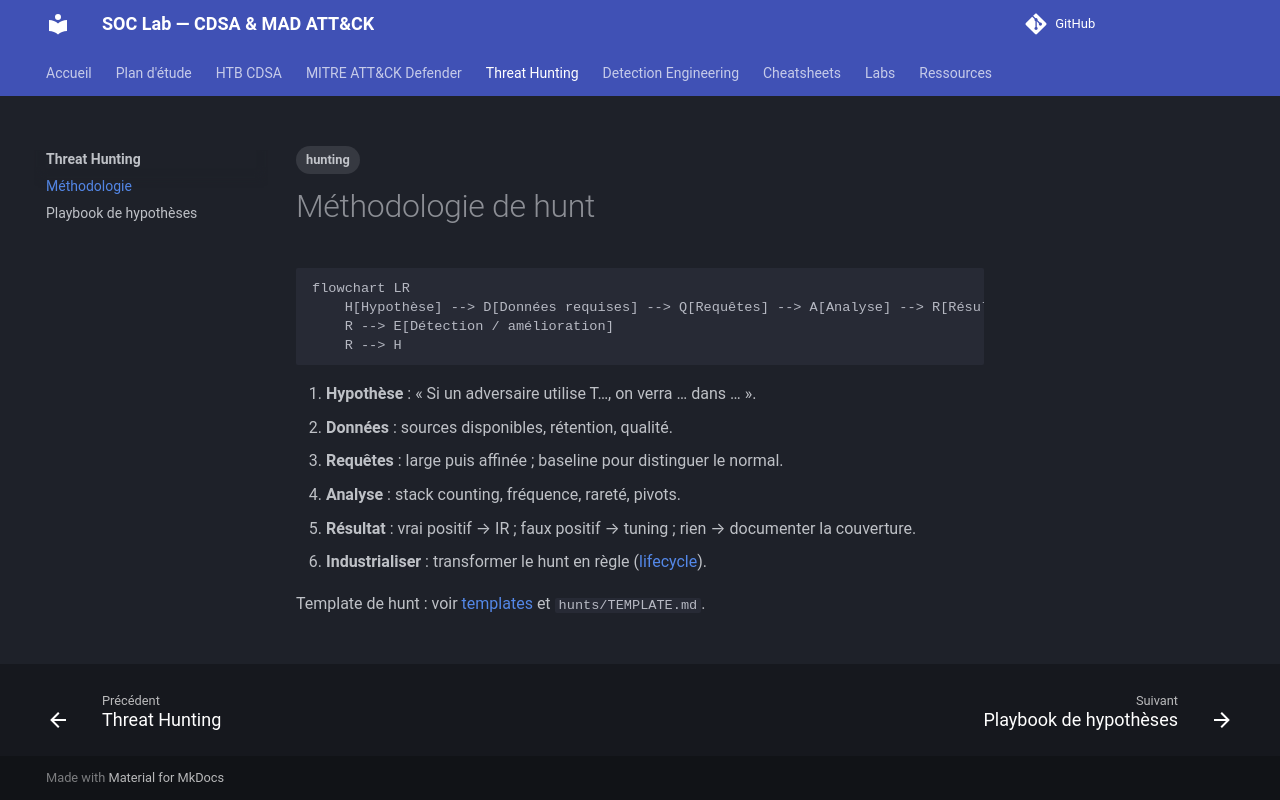

repository: TommyWeemox/HTB_CDSA_TR · page: hunting/methodology/index.html · generator: mkdocs

---
tags: [hunting]
---

# Méthodologie de hunt

```mermaid
flowchart LR
    H[Hypothèse] --> D[Données requises] --> Q[Requêtes] --> A[Analyse] --> R[Résultat]
    R --> E[Détection / amélioration]
    R --> H
```

1. **Hypothèse** : « Si un adversaire utilise T…, on verra … dans … ».
2. **Données** : sources disponibles, rétention, qualité.
3. **Requêtes** : large puis affinée ; baseline pour distinguer le normal.
4. **Analyse** : stack counting, fréquence, rareté, pivots.
5. **Résultat** : vrai positif → IR ; faux positif → tuning ; rien → documenter la couverture.
6. **Industrialiser** : transformer le hunt en règle ([lifecycle](../detection-engineering/lifecycle.md)).

Template de hunt : voir [templates](../resources/templates.md) et `hunts/TEMPLATE.md`.
